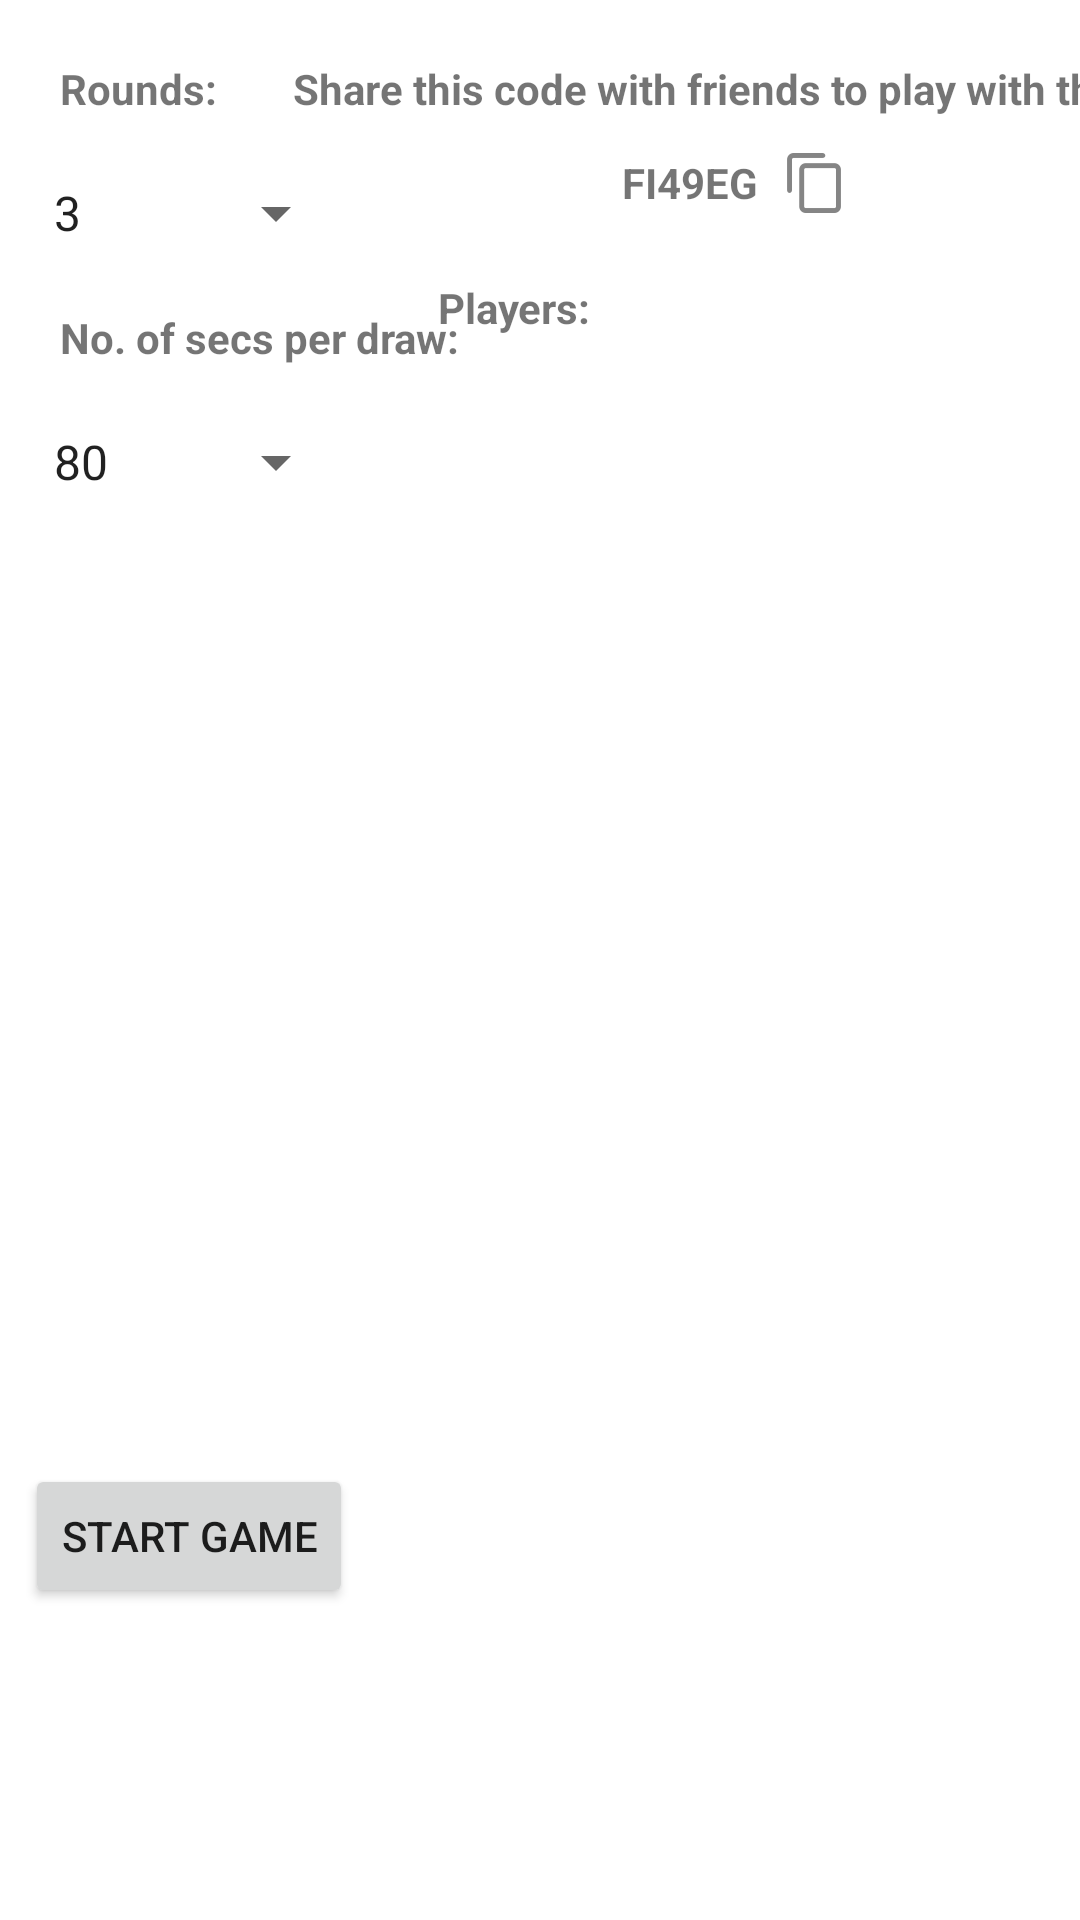

This screen was rendered from an Android layout file. Write that file and the resources it references.
<!-- AndroidManifest.xml: application theme Theme.Pictionarie -->
<!-- res/layout/activity_lobby.xml -->
<?xml version="1.0" encoding="utf-8"?>
<androidx.constraintlayout.widget.ConstraintLayout xmlns:android="http://schemas.android.com/apk/res/android"
    xmlns:app="http://schemas.android.com/apk/res-auto"
    xmlns:tools="http://schemas.android.com/tools"
    android:layout_width="match_parent"
    android:layout_height="match_parent"
    tools:context=".lobbyActivity"
    android:id="@+id/baseLobby"
    android:focusable="true"
    android:focusableInTouchMode="true"
    >

    <Button
        android:id="@+id/startButton"
        android:layout_width="wrap_content"
        android:layout_height="wrap_content"
        android:text="Start Game"
        app:layout_constraintBottom_toBottomOf="parent"
        app:layout_constraintEnd_toStartOf="@+id/guideline5"
        app:layout_constraintStart_toStartOf="parent"
        app:layout_constraintTop_toBottomOf="@+id/guideline2" />

    <TextView
        android:id="@+id/textView4"
        android:layout_width="0dp"
        android:layout_height="wrap_content"
        android:layout_margin="10dp"
        android:padding="10dp"
        android:text="Players:"
        android:textStyle="bold"
        app:layout_constraintEnd_toEndOf="parent"
        app:layout_constraintStart_toStartOf="@+id/guideline5"
        app:layout_constraintTop_toBottomOf="@+id/serverCodeTV" />

    <ListView
        android:id="@+id/listPlayersView"
        android:layout_width="0dp"
        android:layout_height="0dp"
        android:padding="10dp"
        app:layout_constraintBottom_toBottomOf="parent"
        app:layout_constraintEnd_toEndOf="parent"
        app:layout_constraintStart_toStartOf="@+id/guideline5"
        app:layout_constraintTop_toBottomOf="@+id/textView4" >

    </ListView>

    <TextView
        android:id="@+id/shareCodeTV"
        android:layout_width="wrap_content"
        android:layout_height="wrap_content"
        android:layout_marginTop="10dp"
        android:paddingTop="10dp"
        android:text="Share this code with friends to play with them:"
        android:textStyle="bold"
        app:layout_constraintEnd_toEndOf="parent"
        app:layout_constraintHorizontal_bias="0.502"
        app:layout_constraintStart_toStartOf="@+id/guideline5"
        app:layout_constraintTop_toTopOf="parent" />

    <androidx.constraintlayout.widget.Guideline
        android:id="@+id/guideline2"
        android:layout_width="wrap_content"
        android:layout_height="wrap_content"
        android:orientation="horizontal"
        app:layout_constraintGuide_percent="0.60" />

    <androidx.constraintlayout.widget.Guideline
        android:id="@+id/guideline5"
        android:layout_width="wrap_content"
        android:layout_height="wrap_content"
        android:orientation="vertical"
        app:layout_constraintGuide_percent="0.35" />

    <Spinner
        android:id="@+id/roundSpinner"
        android:entries="@array/rounds"
        android:layout_width="0dp"
        android:layout_height="wrap_content"
        android:layout_margin="10dp"
        app:layout_constraintEnd_toStartOf="@+id/guideline5"
        app:layout_constraintStart_toStartOf="parent"
        app:layout_constraintTop_toBottomOf="@+id/textView23" />

    <TextView
        android:layout_margin="10dp"
        android:id="@+id/textView23"
        android:layout_width="wrap_content"
        android:layout_height="wrap_content"
        android:text="Rounds:"
        android:textStyle="bold"
        android:padding="10dp"
        app:layout_constraintStart_toStartOf="parent"
        app:layout_constraintTop_toTopOf="parent" />

    <Spinner
        android:entries="@array/times_seconds"
        android:id="@+id/timeSpinner"
        android:layout_width="0dp"
        android:layout_height="wrap_content"
        android:layout_margin="10dp"
        android:inputType="number"
        app:layout_constraintEnd_toStartOf="@+id/guideline5"
        app:layout_constraintStart_toStartOf="parent"
        app:layout_constraintTop_toBottomOf="@+id/secsPerDrawTV" />

    <TextView
        android:id="@+id/secsPerDrawTV"
        android:layout_width="wrap_content"
        android:layout_height="wrap_content"
        android:layout_margin="10dp"
        android:padding="10dp"
        android:text="No. of secs per draw:"
        android:textStyle="bold"
        app:layout_constraintStart_toStartOf="parent"
        app:layout_constraintTop_toBottomOf="@+id/roundSpinner" />

    <TextView
        android:id="@+id/serverCodeTV"
        android:layout_width="wrap_content"
        android:layout_height="wrap_content"
        android:layout_margin="10dp"
        android:layout_marginTop="30dp"
        android:drawableEnd="@drawable/ic_copy"
        android:drawableRight="@drawable/ic_copy"
        android:gravity="center"
        android:text="FI49EG  "
        android:textStyle="bold"
        app:layout_constraintEnd_toEndOf="parent"
        app:layout_constraintHorizontal_bias="0.518"
        app:layout_constraintStart_toStartOf="@+id/guideline5"
        app:layout_constraintTop_toBottomOf="@+id/shareCodeTV" />


</androidx.constraintlayout.widget.ConstraintLayout>
<!-- resources referenced by this layout -->
<resources>
  <string-array name="rounds">
          <item>3</item>
          <item>4</item>
          <item>5</item>
          <item>6</item>
          <item>7</item>
          <item>8</item>
          <item>9</item>
          <item>10</item>
      </string-array>
  <string-array name="times_seconds">
          <item>80</item>
          <item>85 </item>
          <item>90</item>
          <item>95</item>
          <item>100</item>
          <item>105</item>
          <item>110</item>
          <item>115</item>
          <item>120</item>
          <item>125 </item>
          <item>130</item>
          <item>135</item>
          <item>140</item>
          <item>145</item>
          <item>150</item>
      </string-array>
  <!-- drawable ic_copy: png bitmap (drawable-hdpi, 394 bytes) -->
  <style name="Theme.Pictionarie" parent="Theme.MaterialComponents.Light.NoActionBar">
          
          <item name="colorPrimary">@color/purple_200</item>
          <item name="colorPrimaryVariant">@color/purple_700</item>
          <item name="colorOnPrimary">@color/black</item>
          
          <item name="colorSecondary">@color/teal_200</item>
          <item name="colorSecondaryVariant">@color/teal_200</item>
          <item name="colorOnSecondary">@color/black</item>
          
          <item name="android:windowFullscreen"> true</item>
          <item name="android:forceDarkAllowed"> false</item>
      </style>
  <color name="purple_200">#FFBB86FC</color>
  <color name="purple_700">#FF3700B3</color>
  <color name="black">#FF000000</color>
  <color name="teal_200">#FF03DAC5</color>
</resources>
